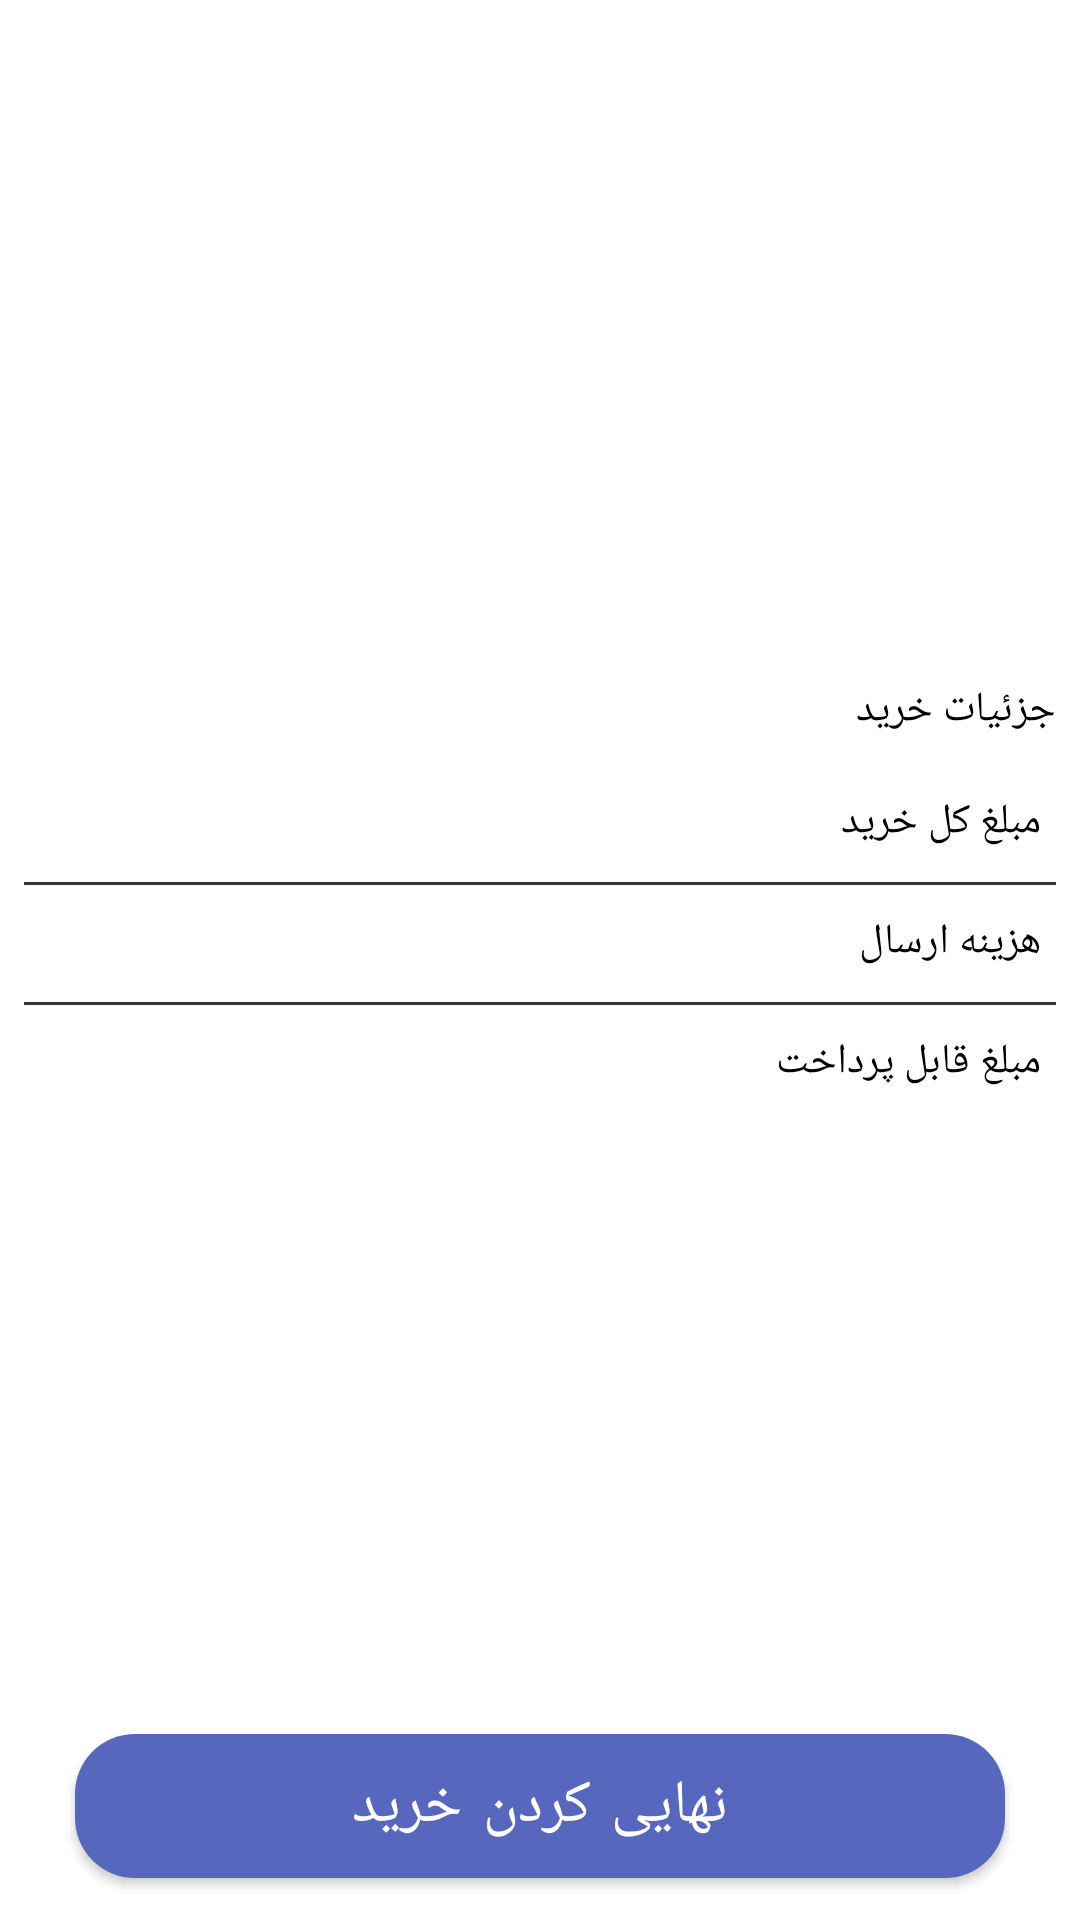

Produce the Android XML layout that renders to this screen, including the resource entries it uses.
<!-- AndroidManifest.xml: application theme Theme.NikeShop -->
<!-- res/layout/fragment_shoppping_cart.xml -->
<?xml version="1.0" encoding="utf-8"?>
<RelativeLayout
    xmlns:android="http://schemas.android.com/apk/res/android"
    xmlns:app="http://schemas.android.com/apk/res-auto"
    xmlns:tools="http://schemas.android.com/tools"
    android:layout_width="match_parent"
    android:layout_height="match_parent"
    tools:context=".fragments.HomeFragment">

    <ScrollView
        android:layout_width="match_parent"
        android:layout_height="wrap_content">

        <androidx.constraintlayout.widget.ConstraintLayout
            android:layout_width="match_parent"
            android:layout_height="wrap_content">

            <RelativeLayout
                android:id="@+id/main_layout"
                android:layout_width="match_parent"
                android:layout_height="wrap_content"
                app:layout_constraintEnd_toEndOf="parent"
                app:layout_constraintStart_toStartOf="parent"
                app:layout_constraintTop_toTopOf="parent">

                <androidx.recyclerview.widget.RecyclerView
                    android:id="@+id/recyclerView_shop_fragment"
                    android:layout_width="match_parent"
                    android:layout_height="wrap_content"
                    android:visibility="invisible"
                    tools:itemCount="1"
                    tools:listitem="@layout/item_recycler_shop" />

                <androidx.appcompat.widget.AppCompatImageView
                    android:id="@+id/img_empty_shopping_cart"
                    android:layout_width="170dp"
                    android:layout_height="170dp"
                    android:layout_centerInParent="true"
                    android:visibility="invisible"
                    app:srcCompat="@drawable/icon_empty_shopping_cart" />

                <androidx.appcompat.widget.AppCompatTextView
                    android:id="@+id/txt_empty_shopping_cart"
                    android:layout_width="wrap_content"
                    android:layout_height="wrap_content"
                    android:layout_below="@id/img_empty_shopping_cart"
                    android:layout_centerHorizontal="true"
                    android:layout_marginTop="30dp"
                    android:text="@string/empty_cart"
                    android:textColor="@color/black"
                    android:visibility="invisible" />


            </RelativeLayout>

            <androidx.appcompat.widget.AppCompatTextView
                android:id="@+id/txt_buy_detail"
                android:layout_width="wrap_content"
                android:layout_height="wrap_content"
                android:layout_margin="@dimen/standard_margin_8dp"
                android:text="@string/buy_detail"
                android:textColor="@color/black"
                app:layout_constraintEnd_toEndOf="parent"
                app:layout_constraintTop_toBottomOf="@+id/main_layout" />

            <androidx.constraintlayout.widget.ConstraintLayout
                android:id="@+id/price_detail_layout"
                android:layout_width="match_parent"
                android:layout_height="wrap_content"
                app:layout_constraintTop_toBottomOf="@+id/txt_buy_detail">

                <RelativeLayout
                    android:id="@+id/layout1"
                    android:layout_width="match_parent"
                    android:layout_height="40dp"
                    android:layout_marginStart="@dimen/standard_margin_8dp"
                    android:layout_marginTop="@dimen/standard_margin_8dp"
                    android:layout_marginEnd="@dimen/standard_margin_8dp"
                    android:background="@color/white"
                    app:layout_constraintTop_toTopOf="parent"
                    tools:layout_editor_absoluteX="8dp">

                    <androidx.appcompat.widget.AppCompatTextView
                        android:layout_width="wrap_content"
                        android:layout_height="wrap_content"
                        android:layout_alignParentEnd="true"
                        android:layout_centerVertical="true"
                        android:layout_marginEnd="@dimen/small_margin_5dp"
                        android:text="@string/all_card_size"
                        android:textColor="@color/black"
                        android:textSize="@dimen/standard_font_size_14sp" />

                    <androidx.appcompat.widget.AppCompatTextView
                        android:id="@+id/total_price_shopping_fragment"
                        android:layout_width="wrap_content"
                        android:layout_height="wrap_content"
                        android:layout_centerVertical="true"
                        android:layout_marginStart="@dimen/small_margin_5dp"
                        android:textColor="@color/gray500"
                        tools:text="2,500,000" />

                </RelativeLayout>


                <RelativeLayout
                    android:id="@+id/layout2"
                    android:layout_width="match_parent"
                    android:layout_height="40dp"
                    android:layout_marginStart="@dimen/standard_margin_8dp"
                    android:layout_marginEnd="@dimen/standard_margin_8dp"
                    android:background="@color/white"
                    app:layout_constraintTop_toBottomOf="@+id/layout1"
                    tools:layout_editor_absoluteX="8dp">

                    <androidx.appcompat.widget.AppCompatTextView
                        android:layout_width="wrap_content"
                        android:layout_height="wrap_content"
                        android:layout_alignParentEnd="true"
                        android:layout_centerVertical="true"
                        android:layout_marginEnd="@dimen/small_margin_5dp"
                        android:text="@string/delivery_cost"
                        android:textColor="@color/black"
                        android:textSize="@dimen/standard_font_size_14sp" />

                    <androidx.appcompat.widget.AppCompatTextView
                        android:id="@+id/delivery_cost_shopping_fragment"
                        android:layout_width="wrap_content"
                        android:layout_height="wrap_content"
                        android:layout_centerVertical="true"
                        android:layout_marginStart="@dimen/small_margin_5dp"
                        android:textColor="@color/black"
                        tools:text="رایگان" />

                </RelativeLayout>

                <View
                    android:id="@+id/line1"
                    android:layout_width="match_parent"
                    android:layout_height="1dp"
                    android:layout_marginStart="@dimen/standard_margin_8dp"
                    android:layout_marginEnd="@dimen/standard_margin_8dp"
                    android:background="@color/gray900"
                    app:layout_constraintTop_toBottomOf="@id/layout1" />


                <RelativeLayout
                    android:id="@+id/relativeLayout"
                    android:layout_width="match_parent"
                    android:layout_height="40dp"
                    android:layout_marginStart="@dimen/standard_margin_8dp"
                    android:layout_marginEnd="@dimen/standard_margin_8dp"
                    android:layout_marginBottom="80dp"
                    android:background="@color/white"
                    app:layout_constraintBottom_toBottomOf="parent"
                    app:layout_constraintTop_toBottomOf="@+id/layout2"
                    tools:layout_editor_absoluteX="8dp">

                    <androidx.appcompat.widget.AppCompatTextView
                        android:layout_width="wrap_content"
                        android:layout_height="wrap_content"
                        android:layout_alignParentEnd="true"
                        android:layout_centerVertical="true"
                        android:layout_marginEnd="@dimen/small_margin_5dp"
                        android:text="@string/final_cart_cost"
                        android:textColor="@color/black"
                        android:textSize="@dimen/standard_font_size_14sp" />

                    <androidx.appcompat.widget.AppCompatTextView
                        android:id="@+id/final_price_shopping_fragment"
                        android:layout_width="wrap_content"
                        android:layout_height="wrap_content"
                        android:layout_centerVertical="true"
                        android:layout_marginStart="@dimen/small_margin_5dp"
                        android:textColor="@color/black"
                        tools:text="2,500,000" />

                </RelativeLayout>

                <View
                    android:id="@+id/line2"
                    android:layout_width="match_parent"
                    android:layout_height="1dp"
                    android:layout_marginStart="@dimen/standard_margin_8dp"
                    android:layout_marginEnd="@dimen/standard_margin_8dp"
                    android:background="@color/gray900"
                    app:layout_constraintTop_toBottomOf="@id/layout2" />
            </androidx.constraintlayout.widget.ConstraintLayout>

            

            <com.github.ybq.android.spinkit.SpinKitView
                android:id="@+id/progressBar_shop_fragment"
                style="@style/SpinKitView.Wave"
                android:layout_width="50dp"
                android:layout_height="50dp"
                android:layout_marginEnd="@dimen/standard_margin_8dp"
                app:SpinKit_Color="@color/blue"
                android:visibility="invisible"
                app:layout_constraintBottom_toBottomOf="parent"
                app:layout_constraintEnd_toEndOf="parent"
                app:layout_constraintStart_toStartOf="parent"
                app:layout_constraintTop_toTopOf="@+id/main_layout"
                />


        </androidx.constraintlayout.widget.ConstraintLayout>
    </ScrollView>


    <com.google.android.material.button.MaterialButton
        android:id="@+id/btn_pay_shop_fragment"
        android:layout_width="match_parent"
        android:layout_marginEnd="25dp"
        android:layout_marginStart="25dp"
        android:layout_height="60dp"
        app:cornerRadius="20dp"
        android:layout_alignParentBottom="true"
        android:layout_centerHorizontal="true"
        android:layout_marginBottom="@dimen/standard_margin_8dp"
        android:text="@string/end_your_shop"
        android:textSize="@dimen/large_font_size_20sp"
        />

</RelativeLayout>
<!-- res/layout/item_recycler_shop.xml (included above) -->
<?xml version="1.0" encoding="utf-8"?>
<androidx.cardview.widget.CardView xmlns:android="http://schemas.android.com/apk/res/android"
    xmlns:app="http://schemas.android.com/apk/res-auto"
    xmlns:tools="http://schemas.android.com/tools"
    android:layout_width="match_parent"
    android:layout_height="wrap_content"
    android:layout_margin="@dimen/standard_margin_8dp"
    app:cardCornerRadius="@dimen/standard_margin_8dp"
    android:background="@color/gray1">

    <androidx.constraintlayout.widget.ConstraintLayout
        android:layout_width="match_parent"
        android:layout_height="wrap_content">

        <androidx.appcompat.widget.AppCompatImageView
            android:id="@+id/img_product_shop_recycler"
            android:layout_width="150dp"
            android:layout_height="100dp"
            android:layout_marginTop="8dp"
            android:layout_marginEnd="8dp"
            app:layout_constraintEnd_toEndOf="parent"
            app:layout_constraintTop_toTopOf="parent"
            app:srcCompat="@drawable/image5" />

        <androidx.appcompat.widget.AppCompatTextView
            android:id="@+id/txt_name_product_shop_recycler"
            android:layout_width="wrap_content"
            android:layout_height="wrap_content"
            android:layout_marginEnd="16dp"
            android:maxWidth="200dp"
            android:maxLines="3"
            android:textColor="@color/black"
            android:textSize="@dimen/standard_font_size_14sp"
            app:layout_constraintBottom_toBottomOf="@+id/img_product_shop_recycler"
            app:layout_constraintEnd_toStartOf="@+id/img_product_shop_recycler"
            app:layout_constraintTop_toTopOf="parent"
            tools:text="کفش پیاده روی مردانه نایکی مدل PRIME" />

        <com.example.nikeshop.View.CoustomView.ValueSelector
            android:id="@+id/valueSelector_shop_recycler"
            android:layout_width="wrap_content"
            android:layout_height="wrap_content"
            android:layout_marginTop="@dimen/standard_margin_8dp"
            app:layout_constraintEnd_toEndOf="@+id/img_product_shop_recycler"
            app:layout_constraintStart_toStartOf="@+id/img_product_shop_recycler"
            app:layout_constraintTop_toBottomOf="@+id/img_product_shop_recycler"
            app:value_number="0" />

        <com.example.nikeshop.View.CoustomView.CustomTextView
            android:id="@+id/product_discount_shop_recycler"
            android:layout_width="wrap_content"
            android:layout_height="wrap_content"
            android:textSize="@dimen/medium_font_size_16sp"
            app:layout_constraintBottom_toTopOf="@+id/product_price_item_buy_detail"
            app:layout_constraintEnd_toStartOf="@+id/valueSelector_shop_recycler"
            app:layout_constraintHorizontal_bias="0.25"
            app:layout_constraintStart_toStartOf="parent"
            tools:text="2,800,000" />

        <com.example.nikeshop.View.CoustomView.CustomTextView
            android:id="@+id/toman"
            android:layout_width="wrap_content"
            android:layout_height="wrap_content"
            android:text="@string/Toman"
            app:layout_constraintBottom_toTopOf="@+id/toman2"
            app:layout_constraintEnd_toStartOf="@+id/product_discount_shop_recycler"
            app:layout_constraintHorizontal_bias="1.0"
            app:layout_constraintStart_toStartOf="parent" />

        <androidx.appcompat.widget.AppCompatTextView
            android:id="@+id/product_price_item_buy_detail"
            android:layout_width="wrap_content"
            android:layout_height="wrap_content"
            android:layout_marginBottom="8dp"
            android:textColor="@color/black"
            android:textSize="@dimen/standard_font_size_14sp"
            app:layout_constraintBottom_toTopOf="@+id/remove_product_shop_recycler"
            app:layout_constraintEnd_toStartOf="@+id/valueSelector_shop_recycler"
            app:layout_constraintHorizontal_bias="0.25"
            app:layout_constraintStart_toStartOf="parent"
            tools:text="2,100,000" />

        <androidx.appcompat.widget.AppCompatTextView
            android:id="@+id/toman2"
            android:layout_width="wrap_content"
            android:layout_height="wrap_content"
            android:text="@string/Toman"
            android:textColor="@color/black"
            app:layout_constraintBottom_toBottomOf="@+id/product_price_item_buy_detail"
            app:layout_constraintEnd_toStartOf="@+id/product_price_item_buy_detail"
            app:layout_constraintHorizontal_bias="1.0"
            app:layout_constraintStart_toStartOf="parent"
            app:layout_goneMarginStart="40dp" />

        <View
            android:id="@+id/line"
            android:layout_width="match_parent"
            android:layout_height="1dp"
            android:background="@color/gray100"
            android:layout_marginTop="@dimen/standard_margin_8dp"
            app:layout_constraintTop_toBottomOf="@+id/valueSelector_shop_recycler" />
        <androidx.appcompat.widget.AppCompatTextView
            android:id="@+id/remove_product_shop_recycler"
            android:layout_width="match_parent"
            android:layout_height="40dp"
            android:gravity="center"
            android:text="@string/remove_from_Cart"
            app:layout_constraintTop_toBottomOf="@+id/line" />

    </androidx.constraintlayout.widget.ConstraintLayout>

</androidx.cardview.widget.CardView>
<!-- resources referenced by this layout -->
<resources>
  <color name="black">#FF000000</color>
  <color name="blue">#03A9F4</color>
  <color name="gray1">#DDDEE4</color>
  <color name="gray100">#A7A8AE</color>
  <color name="gray500">#6A6B73</color>
  <color name="gray900">#363639</color>
  <color name="white">#FFFFFFFF</color>
  <dimen name="large_font_size_20sp">20sp</dimen>
  <dimen name="medium_font_size_16sp">16sp</dimen>
  <dimen name="small_margin_5dp">5dp</dimen>
  <dimen name="standard_font_size_14sp">14sp</dimen>
  <dimen name="standard_margin_8dp">8dp</dimen>
  <!-- drawable icon_empty_shopping_cart: png bitmap (drawable, 15220 bytes) -->
  <!-- drawable image5: png bitmap (drawable, 52956 bytes) -->
  <string name="Toman">تومان</string>
  <string name="all_card_size">مبلغ کل خرید</string>
  <string name="buy_detail">جزئیات خرید</string>
  <string name="delivery_cost">هزینه ارسال</string>
  <string name="empty_cart">سبد خرید شما خالی است</string>
  <string name="end_your_shop">نهایی کردن خرید</string>
  <string name="final_cart_cost">مبلغ قابل پرداخت</string>
  <string name="remove_from_Cart">حذف از سبد خرید</string>
  <style name="Theme.NikeShop" parent="Theme.MaterialComponents.DayNight.NoActionBar">
          
          <item name="colorPrimary">@color/colorPrimary</item>
          <item name="colorPrimaryVariant">@color/colorPrimaryDark</item>
          <item name="colorOnPrimary">@color/white</item>
          
          <item name="colorSecondary">@color/teal_200</item>
          <item name="colorSecondaryVariant">@color/teal_700</item>
          <item name="colorOnSecondary">@color/black</item>
          
          <item name="android:statusBarColor" tools:targetApi="l">?attr/colorPrimaryVariant</item>
          
          <item name="android:textViewStyle">@style/NikeShopTextViewStyle</item>
          <item name="android:searchViewStyle">@style/NikeShopSearchStyle</item>
      </style>
  <color name="colorPrimary">#5767BD</color>
  <color name="colorPrimaryDark">#27399A</color>
  <color name="teal_200">#FF03DAC5</color>
  <color name="teal_700">#FF018786</color>
  <style name="NikeShopTextViewStyle" parent="android:Widget.TextView">
          <item name="fontFamily">@font/iranian_sans</item>
      </style>
  <style name="NikeShopSearchStyle" parent="android:Widget.Material.SearchView">
          <item name="title">@string/search</item>
          <item name="endIconDrawable">@drawable/ic_close</item>
          <item name="showAsAction">collapseActionView|ifRoom</item>
      </style>
  <string name="search">جست و جو</string>
</resources>
